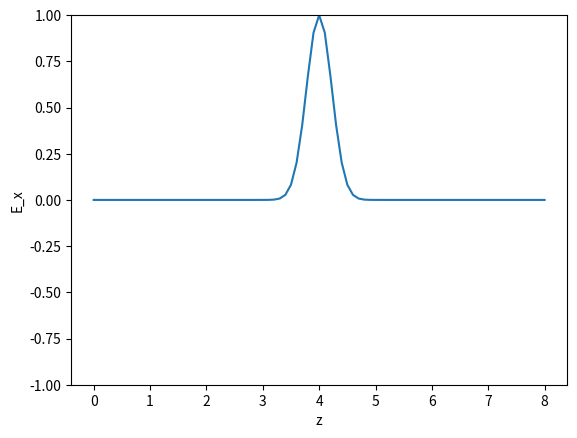
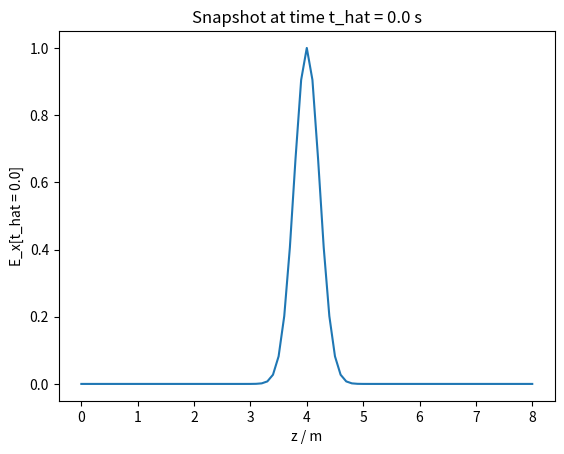
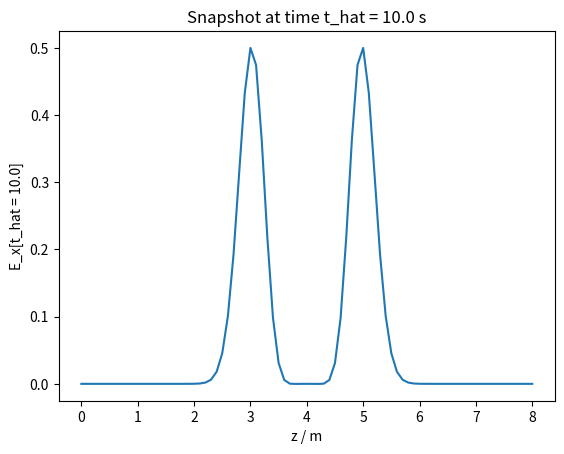
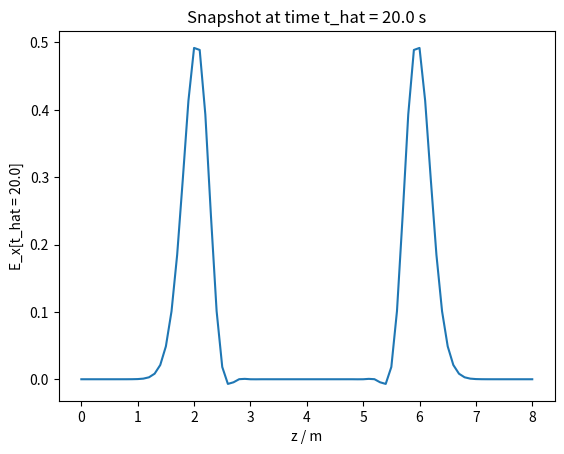
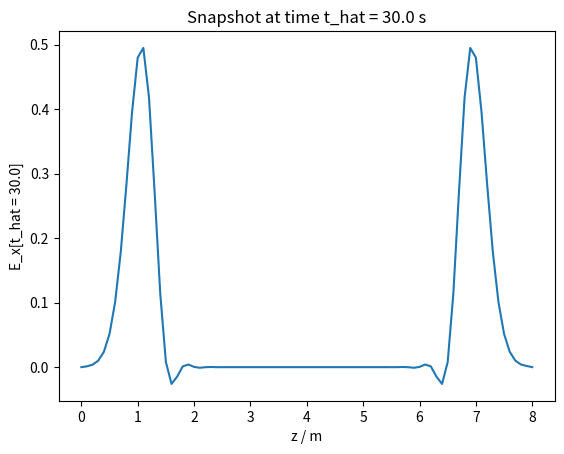
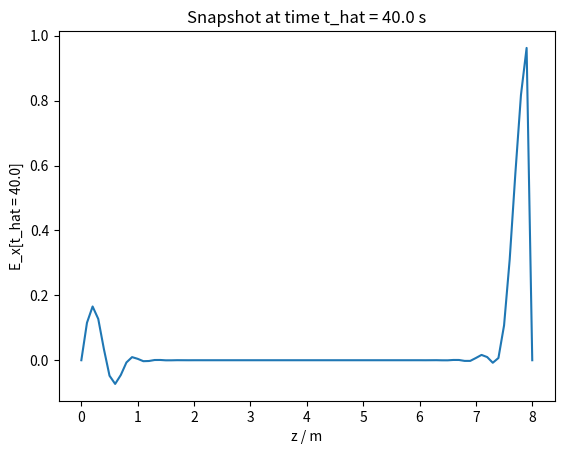
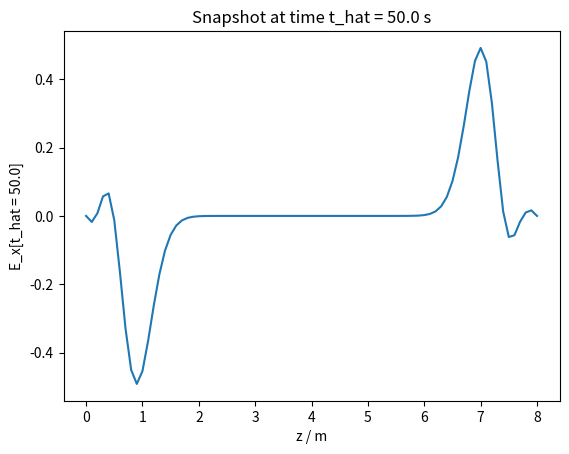

The matplotlib source for these figures, in order:
# -*- coding: utf-8 -*-
"""
Created on Thu Jul 21 13:29:58 2016

[redacted]
"""

import numpy as np
import matplotlib.pyplot as plt
import matplotlib.animation as animation
#import scipy.constants as c

# Source
def f(x):
    return np.exp(-10*(x-4)*(x-4))

# Physical constants

c = 0.1 # Speed of wave

# Space domain: 0..z_max
z_max = 8

# Time domain: 0..t_max
t_max = 100

# Cell size and time stepping
dt = 1E-2
dz = 1E-1

# Spacial index
n = int(z_max / dz)

# Time index
m = int(t_max / dt)

z = np.zeros(n + 1)
for i in range(0, n + 1):
    z[i] = i * dz

t = np.zeros(m + 1)
for j in range(0, m + 1):
    t[j] = j * dt


# Constants
cb = dt / dz
ce = cb * c**2 

# Initialize vectors
E = np.zeros([n+1, m+1])
B = np.zeros([n+1, m+1])

# Boundary condition for all time-nodes j in 0..m
for j in range(0, m + 1):
        E[0, j] = 0
        E[n, j] = 0
        
# Initial Condition
for i in range(1, n):
    E[i, 0] = f(z[i])

eps = 0   
# Generate E- and B-fields with FDTD-Method
for j in range(0, m):
    
    # E field loop    
    for i in range(1, n):
       
        E[i, j+1] = E[i, j] + ce * (B[i-1, j] - B[i, j])  
        if abs(E[i, j+1]) < eps:
            E[i, j + 1] = 0
    # B field loop
    for i in range(0, n-1):
        B[i, j+1] = B[i, j] + cb * (E[i, j] - E[i+1, j])    
'''
# Generate E- and B-fields with FDTD-Method (simplified)
for j in range(0, m):
    # E field loop
    for i in range(0, n-1):
        E[i+1, j+1] = E[i, j] + ce * B[i-1, j] - (1/cb - ce) * B[i, j]  - B[i, j+1] / cb
'''
#print(E)
#print(B)
# Plotting routine    
# ----------------

# Animation routine

def getE(time):
    line.set_ydata(E[:, time])
    time_text.set_text('t = {:5.2f}'.format(time * dt))
    return line

fig = plt.figure('Animation for {} s'.format(t_max))

ax = fig.add_subplot(111)
ax.set_ylim(-1, 1)
ax.set_xlabel('z')
ax.set_ylabel('E_x')

line, = ax.plot(z, E[:, 0])
time_text = ax.text(0.02, 0.95, '', transform=ax.transAxes)

ani = animation.FuncAnimation(fig, getE, range(0, E.shape[1], 10), interval=1, blit=False)

## Method to save animation in movie file needs ffmpg installed

# ani.save('test.mp4', fps=30, extra_args=['-vcodec', 'libx264'])

# Produce snapshot at time t_hat

for t_hat in range(0, 5001, 1000):
    plt.figure('Snapshot at time t = {} s'.format(t_hat*dt))
    plt.plot(z, E[:, t_hat])
    plt.xlabel('z / m')
    plt.ylabel('E_x[t_hat = {}]'.format(t_hat*dt))
    plt.title('Snapshot at time t_hat = {} s'.format(t_hat*dt))
    plt.show()


'''
# Produce time evaluation at location z_hat
z_hat = 5
i_hat = int( z_hat / dz)  
print(i_hat)
plt.figure('Time evolution at location z_hat = {}'.format(z_hat)) 
plt.plot(t, E[i_hat, :])
plt.xlabel('t / s')
plt.ylabel('E_x[z_hat = {}]'.format(z_hat))
plt.title('Time evolution at location z_hat = {}'.format(z_hat))
plt.show()
'''

# Source    
    #e[z_source] = np.exp(-(t - 8)**2/4**2) #np.sin(2 * np.pi * 278E6 * t  * dt)      
    